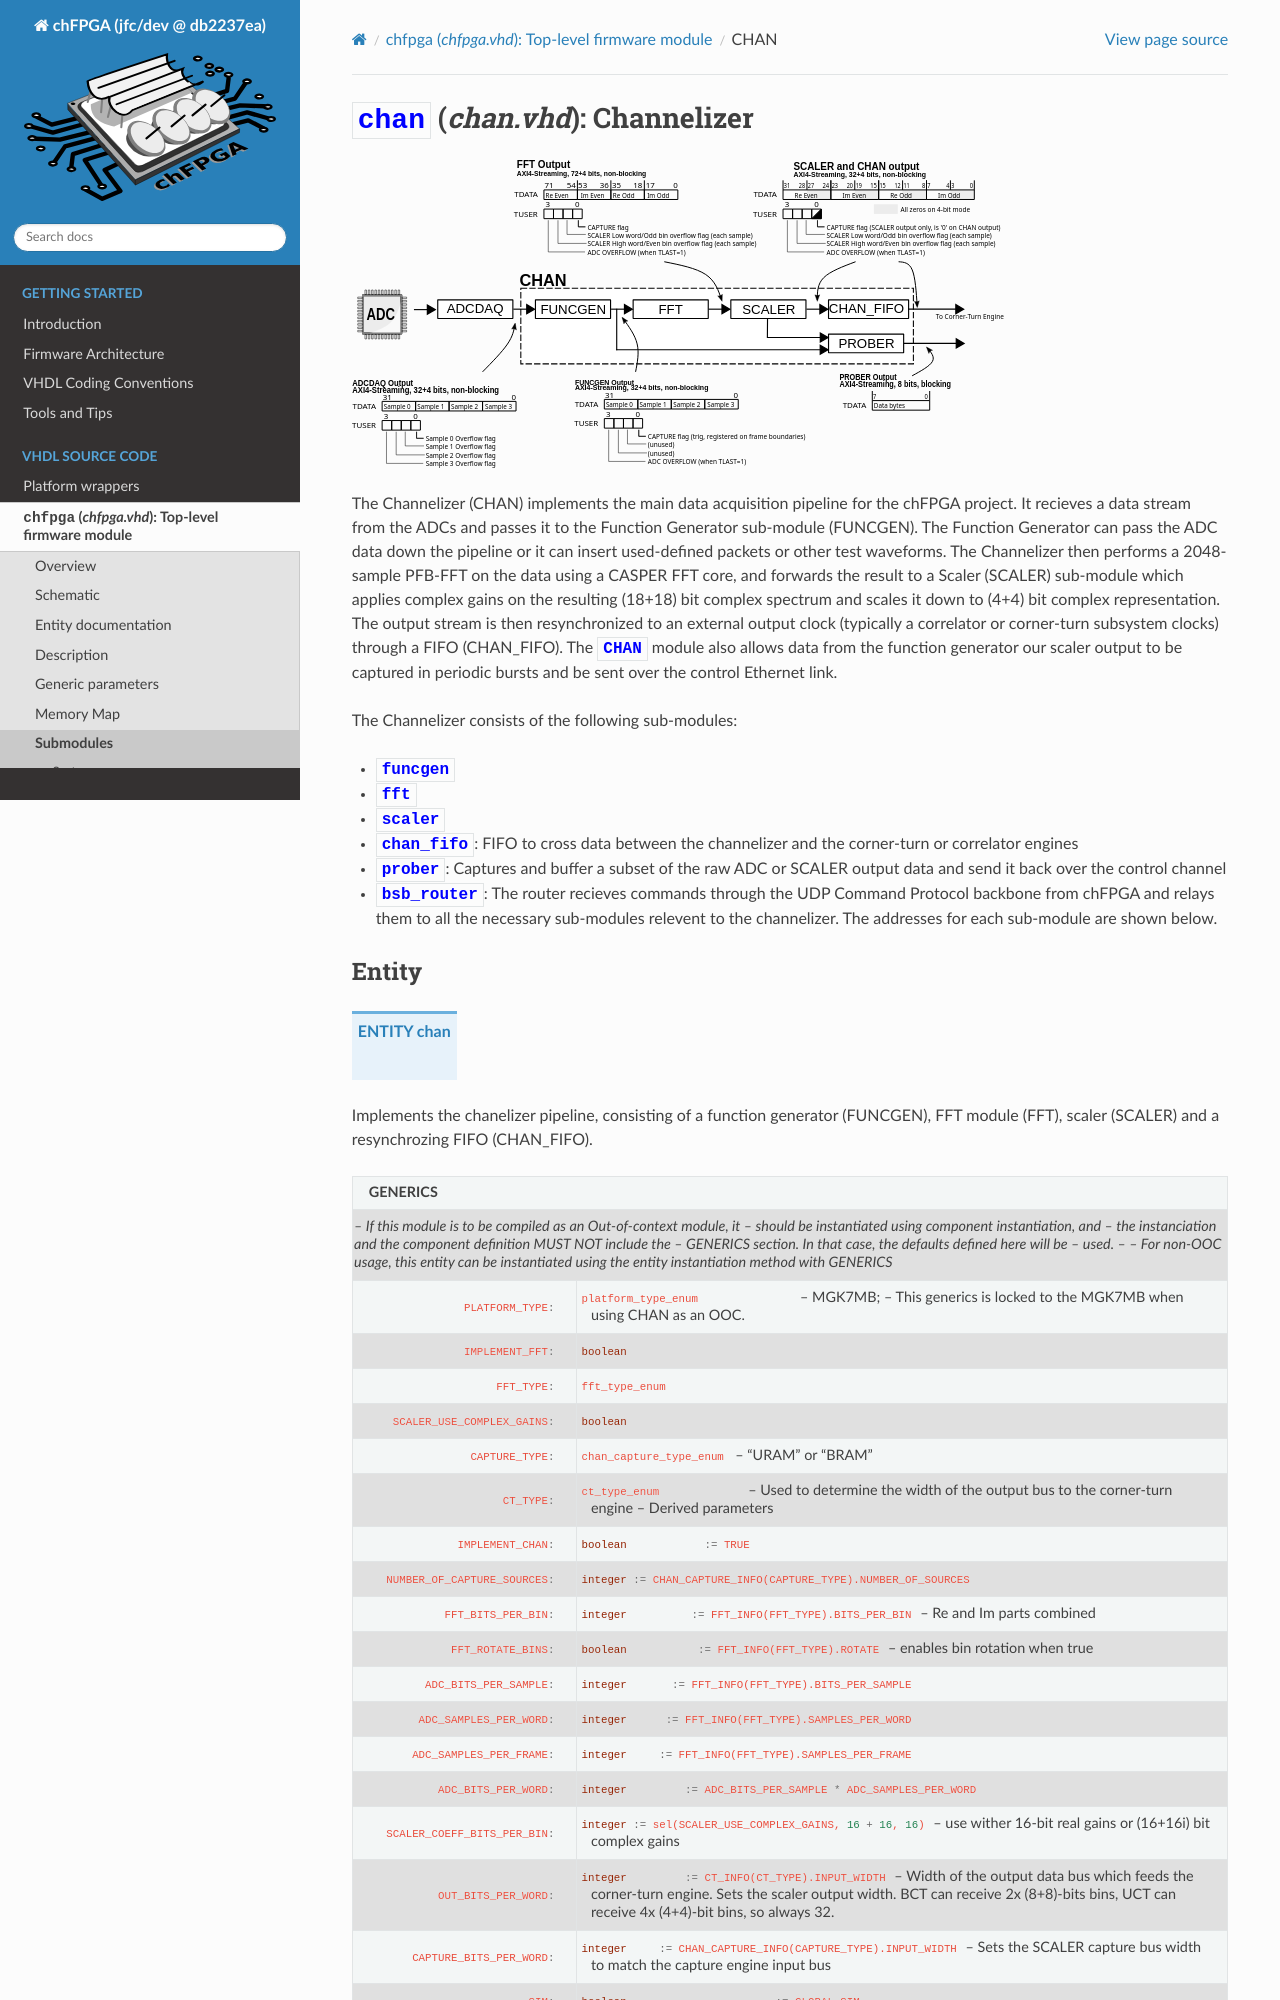

repository: joshua-t0/chfpga · page: jfc/dev/channelizer/chan.html · generator: sphinx

.. title:: CHAN

****************************************
:entity:`chan` (*chan.vhd*): Channelizer
****************************************

.. default-role:: entity



.. figure:: ../images/CHAN/channelizer.svg
    :width: 75%

The Channelizer (CHAN) implements the main data acquisition pipeline for the chFPGA project. It recieves a data stream from the ADCs and passes it to the Function Generator sub-module (FUNCGEN). The Function Generator can pass the ADC data down the pipeline or it can insert used-defined packets or other test waveforms. The Channelizer then performs a 2048-sample PFB-FFT on the data using a CASPER FFT core, and forwards the result to a Scaler (SCALER) sub-module which applies complex gains on the resulting (18+18) bit complex spectrum and scales it down to (4+4) bit complex representation. The output stream is then resynchronized to an external output clock (typically a correlator or corner-turn subsystem clocks) through a FIFO (CHAN_FIFO). The `CHAN` module also allows data from the function generator our scaler output to be captured in periodic bursts and be sent over the control Ethernet link.

The Channelizer consists of the following sub-modules:

- :entity:`funcgen`
- :entity:`fft`
- :entity:`scaler`
- :entity:`chan_fifo`: FIFO to cross data between the channelizer and the corner-turn or correlator engines
- :entity:`prober`: Captures and buffer a subset of the raw ADC or SCALER output data and send it back over the control channel
- :entity:`bsb_router`: The router recieves commands through the UDP Command Protocol backbone from
  chFPGA and relays them to all the necessary sub-modules relevent to the channelizer. The addresses
  for each sub-module are shown below.



Entity
======

.. parse:: hdl/chan/chan.vhd

.. autoentity:: chan

Parameters
==========

- **PLATFORM_TYPE:** Target FPGA platform. Selects platform-specific primitives (e.g., embedded memories). Defined as an enumerated type in :ref:`chfpga-package`.
- **IMPLEMENT_FFT:** When ``FALSE``, the FFT sub-module is not instantiated. Useful for partial builds or debugging.
- **FFT_TYPE:** Selects the FFT configuration (e.g., ``CHIME``, ``D3A``, ``HIRAX``). Determines ADC width, sample count, bin width, and other FFT-derived parameters via the ``FFT_INFO`` lookup table in :ref:`chfpga-package`.
- **SCALER_USE_COMPLEX_GAINS:** When ``TRUE``, the scaler applies complex (16+16i)-bit gains per bin. When ``FALSE``, 16-bit real gains are used.
- **CAPTURE_TYPE:** Selects the data capture engine type (``BRAM`` for internal PROBER, ``URAM`` for external UCAP). Determines capture bus width and number of capture sources.
- **CT_TYPE:** Corner-turn type. Determines the width of the output AXI-Streaming bus that feeds the corner-turn or correlator engine.
- **IMPLEMENT_CHAN:** When ``FALSE``, no sub-modules are instantiated but the BSB router is still present. Useful for lightweight test builds. Default is ``TRUE``.
- **SIM:** When ``TRUE``, simulation-friendly behavior is enabled (e.g., shorter delays). Bound to the global ``GLOBAL_SIM`` constant by default.

Interface
=========
